3-way image classification set "router_dataset" from GitHub (dhawsespandan/pbl-paper); label vocabulary: flower, fruit, leaf.

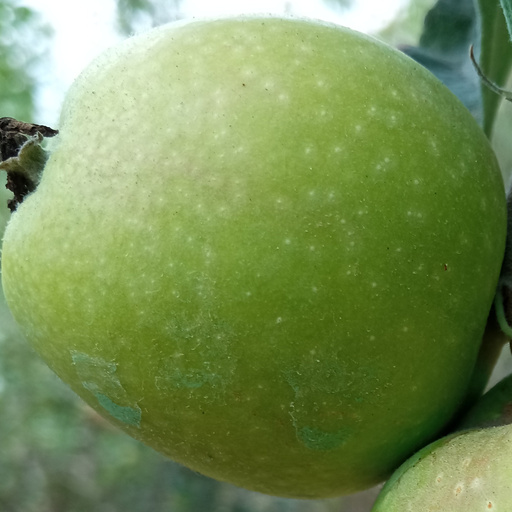
Label: fruit

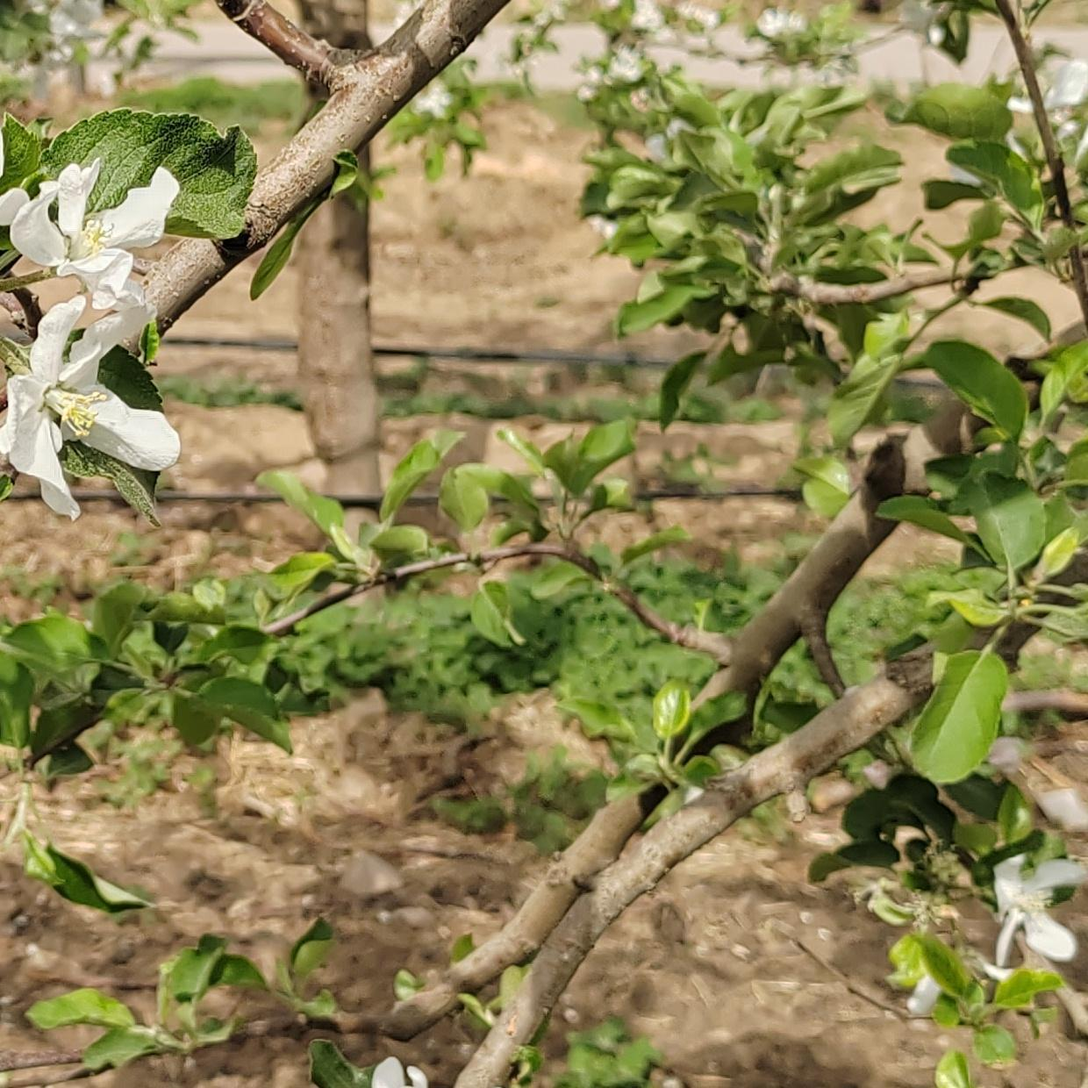
Label: flower

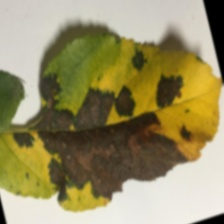
Label: leaf

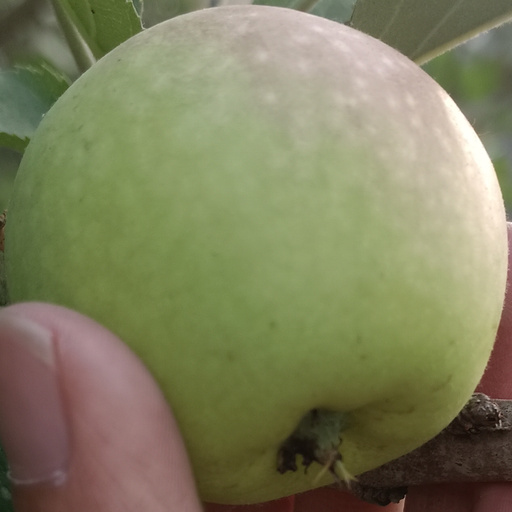
Label: fruit

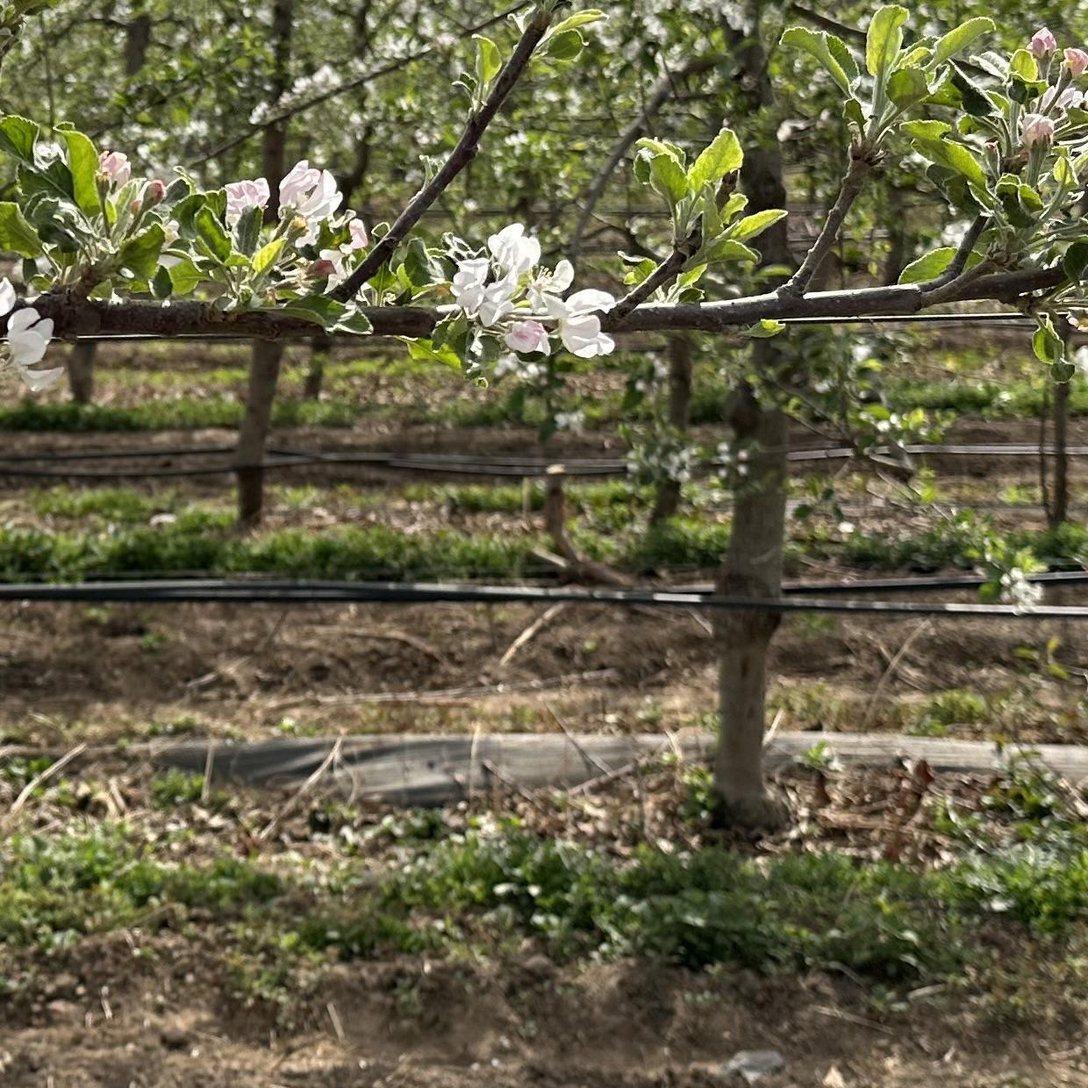
Label: flower

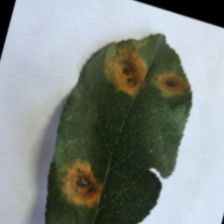
Label: leaf
